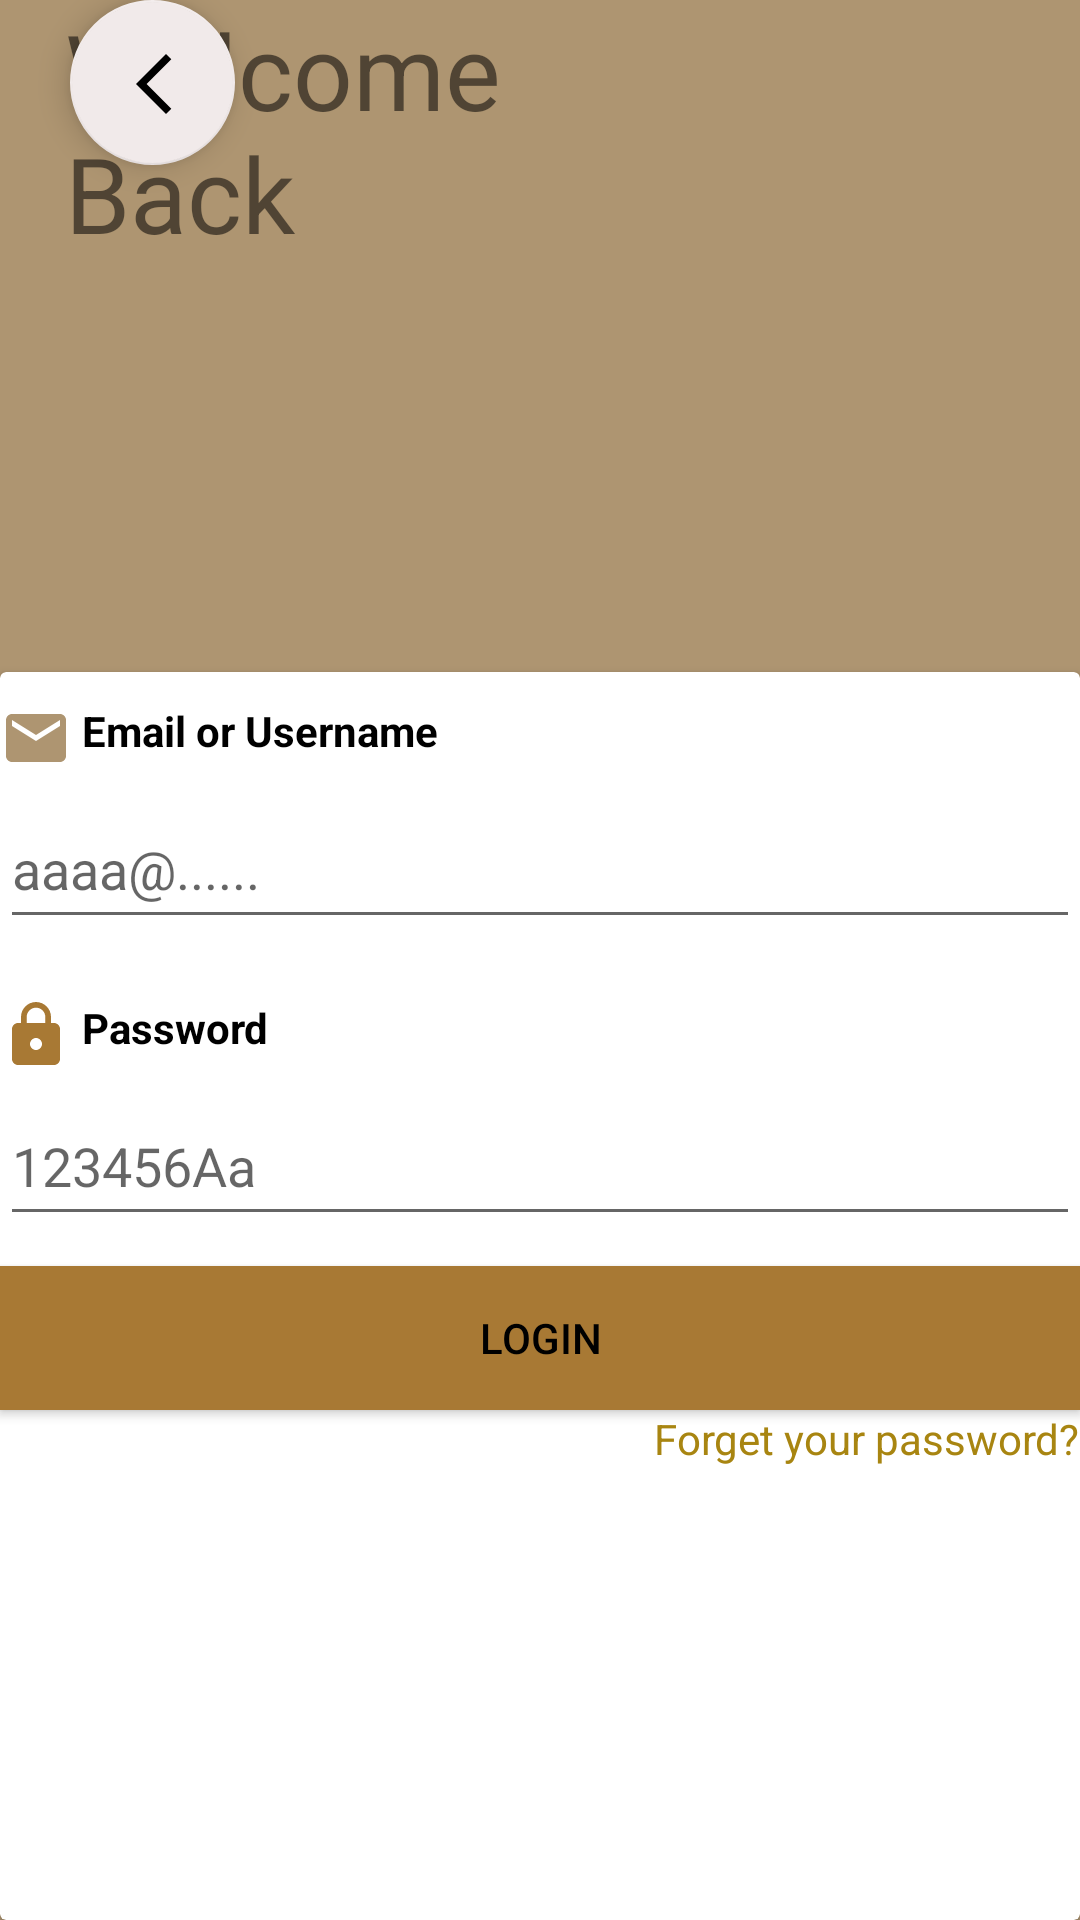

The Android layout XML behind this screen, and the referenced resources:
<!-- AndroidManifest.xml: application theme AppTheme -->
<!-- res/layout/activity_login_administrator.xml -->
<?xml version="1.0" encoding="utf-8"?>
<androidx.constraintlayout.widget.ConstraintLayout xmlns:android="http://schemas.android.com/apk/res/android"
    xmlns:app="http://schemas.android.com/apk/res-auto"
    xmlns:tools="http://schemas.android.com/tools"
    android:layout_width="match_parent"
    android:layout_height="match_parent"
    android:background="#AE9571"
    tools:context=".Login_administrator">

    <androidx.constraintlayout.widget.Guideline
        android:id="@+id/guideline2"
        android:layout_width="wrap_content"
        android:layout_height="wrap_content"
        android:orientation="horizontal"
        app:layout_constraintGuide_percent=".35" />

    <com.google.android.material.floatingactionbutton.FloatingActionButton
        android:id="@+id/floatingActionButton1"
        android:layout_width="57dp"
        android:layout_height="55dp"
        android:clickable="true"
        android:contentDescription="@string/app_name"
        android:src="@drawable/arrow_back"
        app:backgroundTint="#F1EAEA"
        app:layout_constraintBottom_toTopOf="@+id/textView2"
        app:layout_constraintEnd_toEndOf="parent"
        app:layout_constraintHorizontal_bias="0.076"
        app:layout_constraintStart_toStartOf="parent"
        app:layout_constraintTop_toTopOf="parent"
        tools:ignore="ContentDescription,UnknownIdInLayout" />

    <TextView
        android:id="@+id/textView"
        android:layout_width="157dp"
        android:layout_height="100dp"
        android:includeFontPadding="true"
        android:text="Welcome Back"
        android:textSize="35dp"
        app:layout_constraintEnd_toEndOf="parent"
        app:layout_constraintHorizontal_bias="0.106"
        app:layout_constraintStart_toStartOf="parent"
        tools:ignore="MissingConstraints"
        tools:layout_editor_absoluteY="132dp" />

    <androidx.cardview.widget.CardView
        android:id="@+id/cardView"
        android:layout_width="match_parent"
        android:layout_height="0dp"
        app:layout_constraintBottom_toBottomOf="parent"
        app:layout_constraintEnd_toEndOf="parent"
        app:layout_constraintStart_toStartOf="parent"
        app:layout_constraintTop_toTopOf="@+id/guideline2"
        tools:ignore="UnknownIdInLayout">

        <LinearLayout
            android:layout_width="match_parent"
            android:layout_height="match_parent"
            android:orientation="vertical">


            
            <TextView
                android:layout_width="fill_parent"
                android:layout_height="wrap_content"
                android:layout_marginTop="10dp"
                android:drawableLeft="@drawable/email"
                android:text=" Email or Username"
                android:textColor="@color/black"
                android:textStyle="bold" />

            <EditText
                android:id="@+id/edittext_email_login"
                android:layout_width="fill_parent"
                android:layout_height="50dp"
                android:layout_marginTop="5dp"
                android:layout_marginBottom="20dp"
                android:hint="aaaa@......"
                android:singleLine="true" />
            
            <TextView
                android:layout_width="fill_parent"
                android:layout_height="wrap_content"
                android:contentDescription="Input password"
                android:drawableLeft="@drawable/lock"
                android:text=" Password"
                android:textColor="@color/black"
                android:textStyle="bold" />

            <EditText
                android:id="@+id/edittext_password_login"
                android:layout_width="match_parent"
                android:layout_height="50dp"
                android:layout_marginTop="5dp"
                android:hint="123456Aa"
                android:password="true"
                android:singleLine="true" />
            
            <Button
                android:id="@+id/button_login"
                android:layout_width="fill_parent"
                android:layout_height="wrap_content"
                android:layout_marginTop="10dp"
                android:background="@color/button_background"
                android:onClick="LogIn"
                android:text="Login"
                android:textColor="@color/black" />
            
            <TextView
                android:id="@+id/textview_forget_pass"
                android:layout_width="wrap_content"
                android:layout_height="50dp"
                android:layout_gravity="right"
                android:onClick="forget_password"
                android:text="Forget your password?"
                android:textColor="@color/button_text" />

        </LinearLayout>
    </androidx.cardview.widget.CardView>
</androidx.constraintlayout.widget.ConstraintLayout>
<!-- resources referenced by this layout -->
<resources>
  <color name="black">#FF000000</color>
  <color name="button_background">#A87934</color>
  <color name="button_text">#FFA88511</color>
  <!-- drawable arrow_back (drawable) -->
  <vector android:height="24dp" android:tint="#AE9571"
      android:viewportHeight="24" android:viewportWidth="24"
      android:width="24dp" xmlns:android="http://schemas.android.com/apk/res/android">
      <path android:fillColor="@android:color/white" android:pathData="M17.77,3.77l-1.77,-1.77l-10,10l10,10l1.77,-1.77l-8.23,-8.23z"/>
  </vector>
  <!-- drawable email (drawable) -->
  <vector android:height="24dp" android:tint="#AE9571"
      android:viewportHeight="24" android:viewportWidth="24"
      android:width="24dp" xmlns:android="http://schemas.android.com/apk/res/android">
      <path android:fillColor="@android:color/white" android:pathData="M20,4L4,4c-1.1,0 -1.99,0.9 -1.99,2L2,18c0,1.1 0.9,2 2,2h16c1.1,0 2,-0.9 2,-2L22,6c0,-1.1 -0.9,-2 -2,-2zM20,8l-8,5 -8,-5L4,6l8,5 8,-5v2z"/>
  </vector>
  <!-- drawable lock (drawable) -->
  <vector android:height="24dp" android:tint="#A87934"
      android:viewportHeight="24" android:viewportWidth="24"
      android:width="24dp" xmlns:android="http://schemas.android.com/apk/res/android">
      <path android:fillColor="@android:color/white" android:pathData="M18,8h-1L17,6c0,-2.76 -2.24,-5 -5,-5S7,3.24 7,6v2L6,8c-1.1,0 -2,0.9 -2,2v10c0,1.1 0.9,2 2,2h12c1.1,0 2,-0.9 2,-2L20,10c0,-1.1 -0.9,-2 -2,-2zM12,17c-1.1,0 -2,-0.9 -2,-2s0.9,-2 2,-2 2,0.9 2,2 -0.9,2 -2,2zM15.1,8L8.9,8L8.9,6c0,-1.71 1.39,-3.1 3.1,-3.1 1.71,0 3.1,1.39 3.1,3.1v2z"/>
  </vector>
  <string name="app_name">Luqya</string>
  <style name="AppTheme" parent="Theme.MaterialComponents.Light.DarkActionBar">
          <item name="colorPrimary">#A87934</item>
      </style>
</resources>
